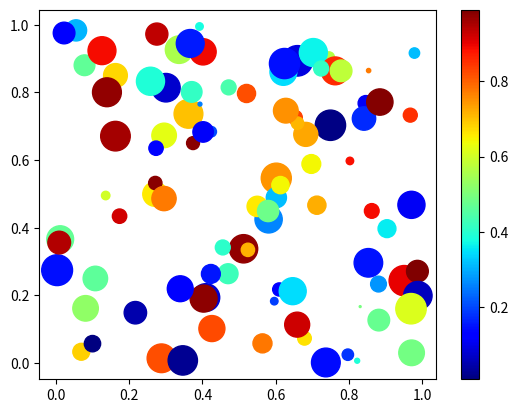

Here is the Python script that generated this plot:
import numpy as np
import matplotlib.pyplot as plt

# Replace '1234' in the bracket with your numeric ID
np.random.seed(1301668)

n = 100
x = np.random.random(n)
y = np.random.random(n)
c = np.random.random(n)  # color of points
s = 500 * np.random.random(n)  # size of points

fig, ax = plt.subplots()
im = ax.scatter(x, y, c=c, s=s, cmap=plt.cm.jet)

# Add a colorbar
fig.colorbar(im, ax=ax)

# save the figure
plt.savefig('plot_rnd.png')
plt.show()